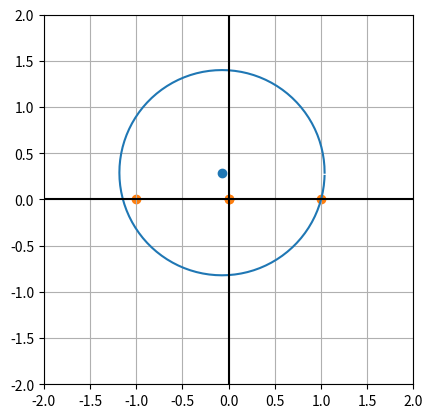
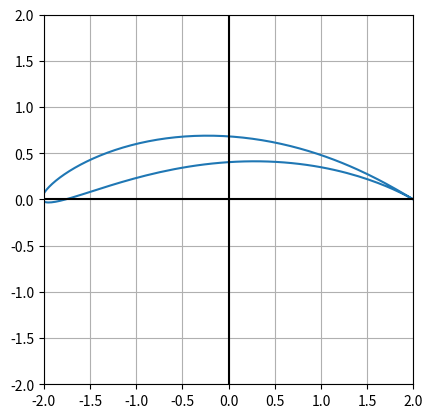
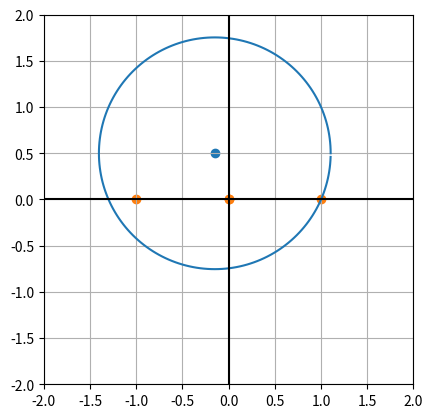
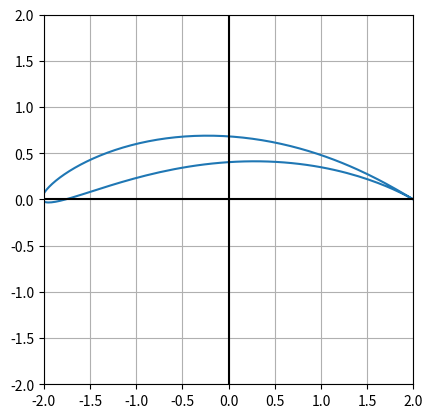
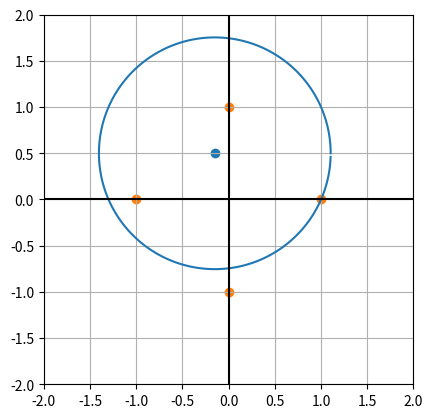
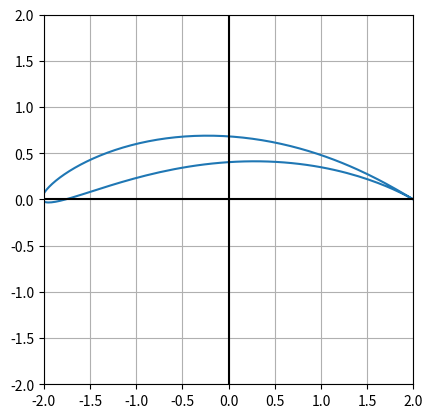

Write Python code to recreate these figures, in order.
import matplotlib.pyplot as plt
import matplotlib.patches as patches
import numpy as np
from matplotlib.widgets import Slider, Button, RadioButtons
import pandas as pd

class VonMises:

    def __init__(self,center,singularities=[1+0j, -1+0j, 0, 0],num_pts=200):
        self.zeta_TE = 1 + 0j  # fix trailing edge at (1,0)
        self.center = center # complex number
        self.singularities = singularities # list of singularities as complex points
        self.radius = abs(self.zeta_TE - self.center)
        self.beta = np.arcsin(np.imag(self.center)/self.radius)
        self.num_pts = num_pts  # number of discreet points in circle 

        circle_data = {
            "angles": np.arange(0, 2*np.pi, 2*np.pi / self.num_pts),
        }
        self.circle_df = pd.DataFrame(circle_data)

        self.circle_df["circle_pts"] = self.radius * np.exp(self.circle_df.angles*1j)+self.center

        s1 = self.singularities[0]
        s2 = self.singularities[1]
        s3 = self.singularities[2]
        s4 = self.singularities[3]

        self.C1 = s1**2 + s2*(s3+s4) - s3*s4
        self.C2 = 1/2*(s1*(s2*(s3*s4) + s3*s4) + s2*s3*s4)
        self.C3 = -1/3*(s1*s2*s3*s4)
        

    def setCenter(self,new_center):
        self.center = new_center # complex number
        self.radius = abs(self.zeta_TE - self.center)
        self.beta = np.arcsin(np.imag(self.center)/self.radius)

        self.circle_df["circle_pts"] = self.radius * np.exp(self.circle_df.angles*1j)+self.center


    def setSingularities(self, newSingularities):
        self.singularities = newSingularities # list of singularities as complex points

        s1 = self.singularities[0]
        s2 = self.singularities[1]
        s3 = self.singularities[2]
        s4 = self.singularities[3]

        self.C1 = s1**2 + s2*(s3+s4) - s3*s4
        self.C2 = 1/2*(s1*(s2*(s3*s4) + s3*s4) + s2*s3*s4)
        self.C3 = -1/3*(s1*s2*s3*s4)

    def conformalMap(self, v_inf, alpha_rad):
        self.circle_df["airfoil_pts"] = self.circle_df.circle_pts + self.C1/self.circle_df.circle_pts + self.C2/(self.circle_df.circle_pts**2) + self.C3/(self.circle_df.circle_pts**3)
        self.circle_df["circle_vels"] = 2*v_inf*(np.sin(alpha_rad + self.beta) - np.sin(alpha_rad - self.circle_df.angles))
        self.circle_df["map_func_derivatives"] = 1 - self.C1/(self.circle_df.circle_pts**2) - self.C2/(self.circle_df.circle_pts**3) - self.C3/(self.circle_df.circle_pts**4)  # first derivative of airfoil pts wrt circle pts
        self.circle_df["airfoil_vels"] = abs(self.circle_df.circle_vels) / abs(self.circle_df.map_func_derivatives)

        
        TE_map_func_second_deriv = 2*self.C1/(self.zeta_TE**3) + 6*self.C2/(self.zeta_TE**4) + 12*self.C3/(self.zeta_TE**5)  # second derivative of airfoil pts wrt circle pts evaluated at trailing edge
        TE_vel = v_inf*(2*abs(np.cos(alpha_rad+self.beta))*np.cos(self.beta)) / ((1+np.real(self.center)) * TE_map_func_second_deriv)  # velocity at trailing edge

        #Need to find 2 locations of TE index so that they can be replaced with TE_vel
        ############################################################################
        ############################################################################
        ############################################################################
        ############################################################################
        ############################################################################
        ############################################################################
        ############################################################################
        ############################################################################
        ############################################################################


    def plotCircle(self):
        fig, ax = plt.subplots()
        #ax.plot(self.circle_df.x_pts, self.circle_df.y_pts)
        ax.plot(np.real(self.circle_df.circle_pts), np.imag(self.circle_df.circle_pts))
        ax.scatter(np.real(self.center), np.imag(self.center))
        ax.scatter(np.real(self.singularities),np.imag(self.singularities))
        ax.set_aspect('equal')
        ax.set_xlim(-2,2)
        ax.set_ylim(-2,2)
        ax.grid()
        ax.vlines(0,-2,2,color='black')
        ax.hlines(0,-2,2,color='black')

        fig, ax2 = plt.subplots()
        #ax.plot(self.circle_df.x_pts, self.circle_df.y_pts)
        ax2.plot(np.real(self.circle_df.airfoil_pts), np.imag(self.circle_df.airfoil_pts))
        #ax2.scatter(np.real(self.center), np.imag(self.center))
        #ax2.scatter(np.real(self.singularities),np.imag(self.singularities))
        ax2.set_aspect('equal')
        ax2.set_xlim(-2,2)
        ax2.set_ylim(-2,2)
        ax2.grid()
        ax2.vlines(0,-2,2,color='black')
        ax2.hlines(0,-2,2,color='black')

        
singularities = [1+0j, -1+0j, 0, 0]
singularities2 = [1+0j, -1+0j, 0+1j, 0-1j]
 
test = VonMises(-.072+.29j,singularities)
test.conformalMap(1,0)
#print(test.circle_df)
test.plotCircle()
test.setCenter(-.15+.5j)
test.plotCircle()
test.setSingularities(singularities2)
test.plotCircle()
plt.show()